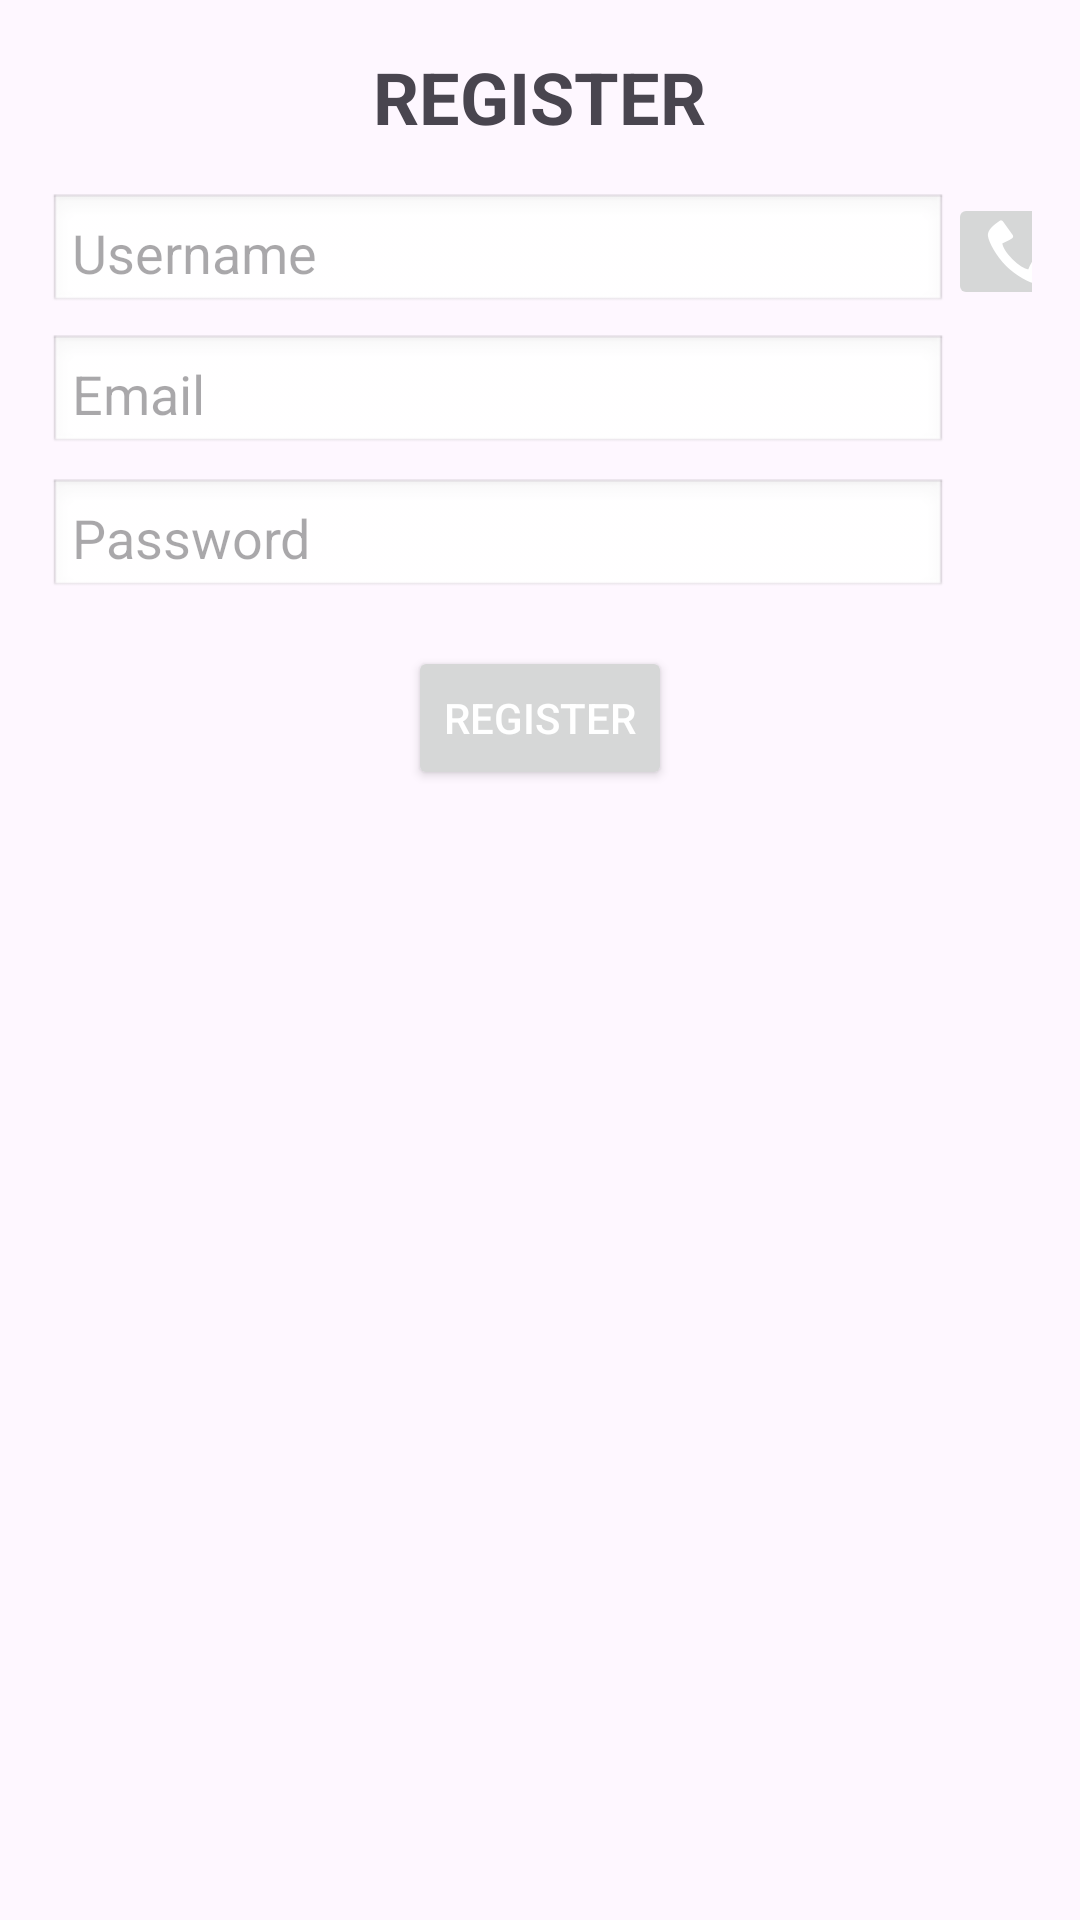

The Android layout XML behind this screen, and the referenced resources:
<!-- AndroidManifest.xml: application theme Theme.Learning_GameDev -->
<!-- res/layout/popup_register.xml -->
<?xml version="1.0" encoding="utf-8"?>
<LinearLayout
    xmlns:android="http://schemas.android.com/apk/res/android"
    xmlns:app="http://schemas.android.com/apk/res-auto"
    android:layout_width="match_parent"
    android:layout_height="match_parent"
    android:orientation="vertical"
    android:padding="16dp">
    
    <TextView
        android:layout_width="wrap_content"
        android:layout_height="wrap_content"
        android:layout_gravity="center"
        android:paddingBottom="16dp"
        android:text="REGISTER"
        android:textSize="24sp"
        android:textStyle="bold" />

    <LinearLayout
        android:layout_width="348dp"
        android:layout_height="39dp"
        android:orientation="horizontal">

        <EditText
            android:id="@+id/name_inputRegister"
            android:layout_width="300dp"
            android:layout_height="40dp"
            android:background="@android:drawable/edit_text"
            android:hint="Username"
            android:padding="8dp" />

        <ImageButton
            android:id="@+id/contact_button_register"
            android:layout_width="wrap_content"
            android:layout_height="wrap_content"
            app:srcCompat="@android:drawable/stat_sys_phone_call" />
    </LinearLayout>

    <EditText
        android:id="@+id/email_inputRegister"
        android:layout_width="300dp"
        android:layout_height="40dp"
        android:hint="Email"
        android:padding="8dp"
        android:layout_marginTop="8dp"
        android:background="@android:drawable/edit_text" />

    <EditText
        android:id="@+id/password_inputRegister"
        android:layout_width="300dp"
        android:layout_height="40dp"
        android:hint="Password"
        android:inputType="textPassword"
        android:padding="8dp"
        android:layout_marginTop="8dp"
        android:background="@android:drawable/edit_text" />

    <Button
        android:id="@+id/register_buttonRegister"
        android:layout_width="wrap_content"
        android:layout_height="wrap_content"
        android:layout_gravity="center"
        android:layout_marginTop="16dp"

        android:padding="12dp"
        android:text="Register"
        android:textColor="#FFFFFF"
        android:textColorLink="@color/design_default_color_error" />

</LinearLayout>
<!-- resources referenced by this layout -->
<resources>
  <style name="Theme.Learning_GameDev" parent="Base.Theme.Learning_GameDev" />
  <style name="Base.Theme.Learning_GameDev" parent="Theme.Material3.DayNight.NoActionBar">
          
          
      </style>
</resources>
